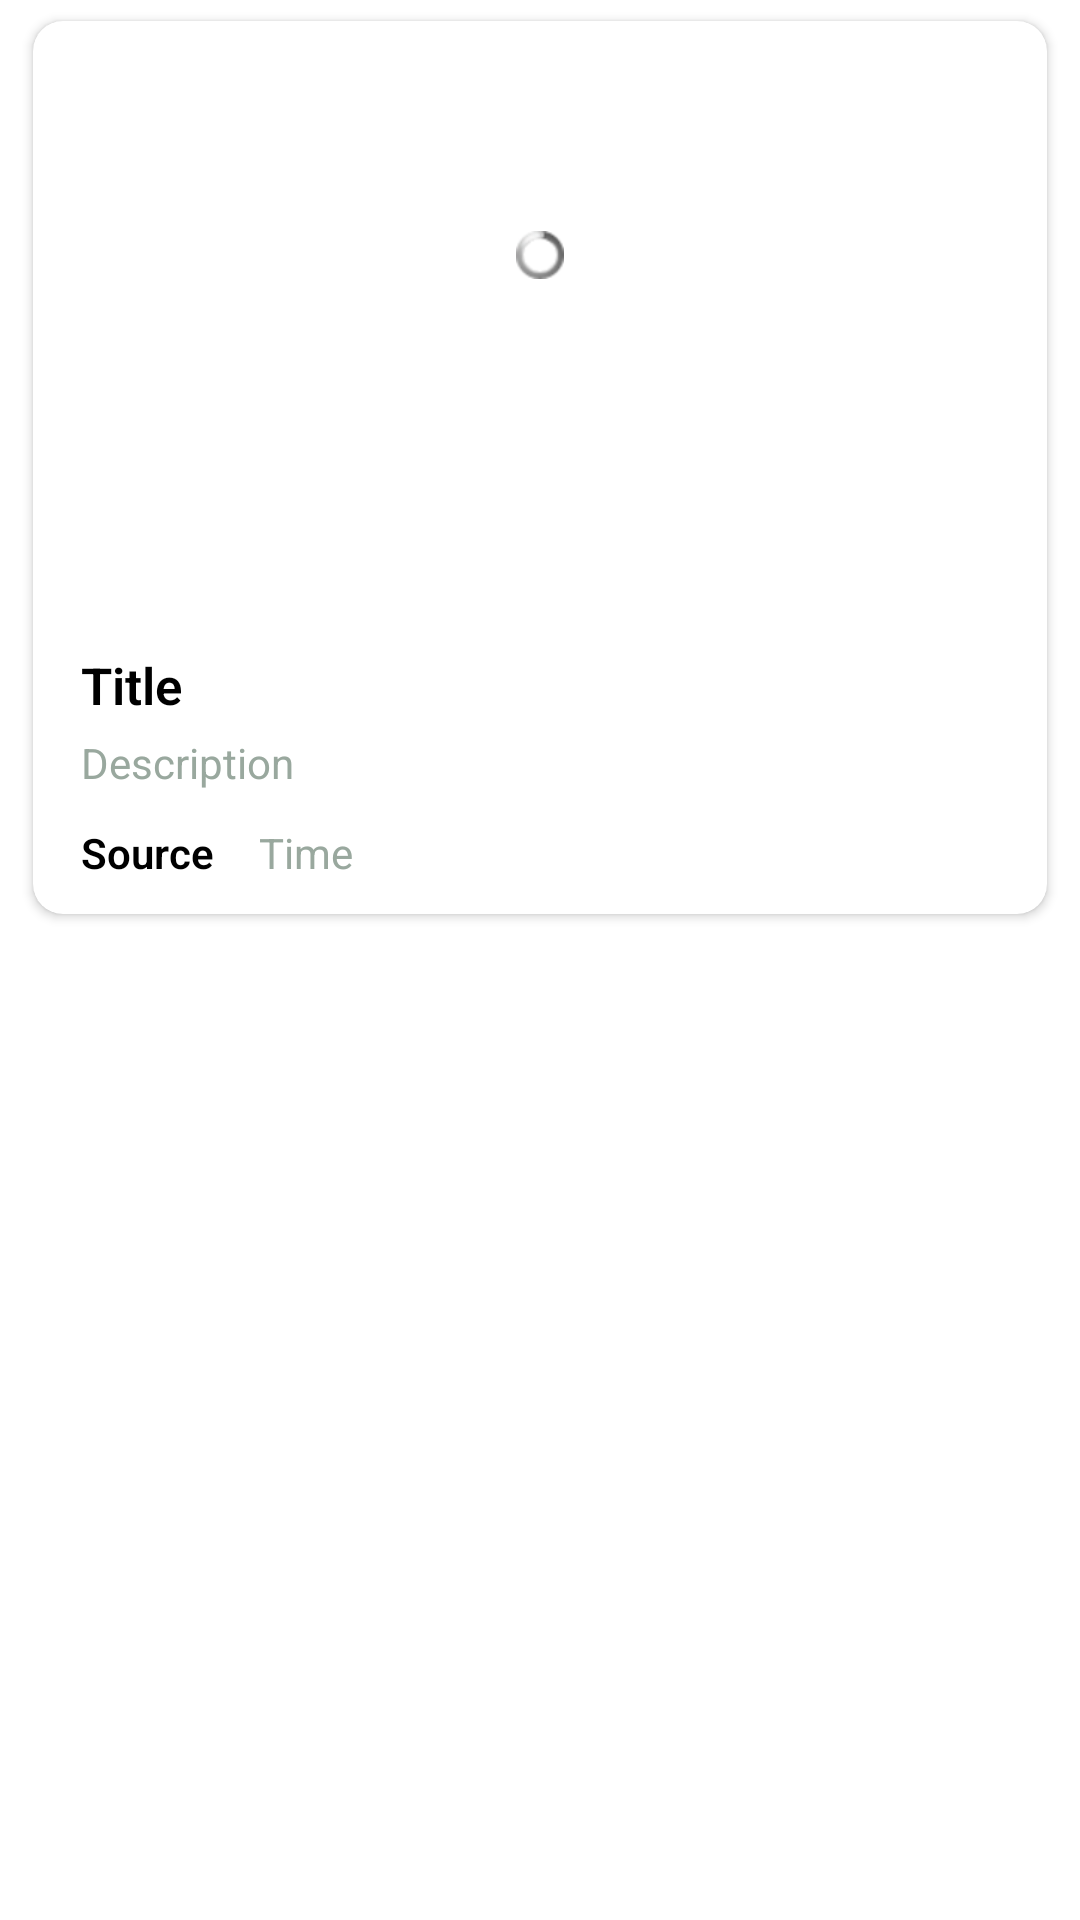

Reconstruct the res/layout file that produces this screen, plus the resources it refers to.
<!-- AndroidManifest.xml: application theme Theme.NewsReader -->
<!-- res/layout/item.xml -->
<?xml version="1.0" encoding="utf-8"?>
<FrameLayout
    xmlns:android="http://schemas.android.com/apk/res/android"
    xmlns:tools="http://schemas.android.com/tools"
    android:layout_width="match_parent"
    android:layout_height="wrap_content"
    xmlns:app="http://schemas.android.com/apk/res-auto">

    <androidx.cardview.widget.CardView
        android:layout_width="wrap_content"
        android:layout_height="wrap_content"
        android:layout_marginLeft="11dp"
        android:layout_marginRight="11dp"
        android:layout_marginTop="7dp"
        android:layout_marginBottom="7dp"
        app:cardElevation="@dimen/cardview_default_elevation"
        app:cardCornerRadius="10dp">

        <RelativeLayout
            android:layout_width="match_parent"
            android:layout_height="wrap_content">

            <ImageView
                android:layout_width="match_parent"
                android:layout_height="200dp"
                android:id="@+id/img"
                android:transitionName="img"
                android:scaleType="centerCrop"
                tools:ignore="ContentDescription" />

            <ImageView
                android:layout_width="match_parent"
                android:layout_height="80dp"
                android:layout_alignBottom="@id/img"
                android:src="@drawable/bottom_shadow"
                android:id="@+id/shadow_bottom"
                tools:ignore="ContentDescription" />

            <ProgressBar
                android:layout_width="match_parent"
                android:layout_height="wrap_content"
                android:layout_marginTop="70dp"
                android:id="@+id/progress_load_photo"
                style="@android:style/Widget.ProgressBar.Small"/>

            <TextView
                android:layout_width="match_parent"
                android:layout_height="wrap_content"
                android:fontFamily="sans-serif-light"
                android:textStyle="bold"
                android:textColor="@color/black"
                android:layout_marginLeft="16dp"
                android:layout_marginRight="16dp"
                android:text="Title"
                android:textSize="17sp"
                android:layout_marginTop="10dp"
                android:layout_below="@+id/img"
                android:id="@+id/title"
                tools:ignore="HardcodedText" />

            <TextView
                android:layout_width="wrap_content"
                android:layout_height="20dp"
                android:id="@+id/desc"
                android:layout_below="@+id/title"
                android:layout_marginLeft="16dp"
                android:layout_marginRight="16dp"
                android:layout_marginTop="5dp"
                android:text="Description"
                android:textColor="@color/colorAccent"
                tools:ignore="HardcodedText" />

            <TextView
                android:text="Source"
                android:ellipsize="end"
                android:singleLine="true"
                android:drawablePadding="10dp"
                android:maxLines="1"
                android:textColor="@color/black"
                android:textStyle="bold"
                android:fontFamily="sans-serif-light"
                android:layout_marginBottom="10dp"
                android:layout_marginLeft="16dp"
                android:layout_marginTop="10dp"
                android:layout_below="@+id/desc"
                android:layout_height="20dp"
                android:layout_width="wrap_content"
                android:id="@+id/source"
                tools:ignore="HardcodedText,RtlHardcoded" />

            <TextView
                android:layout_width="wrap_content"
                android:layout_height="20dp"
                android:id="@+id/publishedAt"
                android:layout_below="@+id/desc"
                android:layout_marginTop="10dp"
                android:layout_marginBottom="10dp"
                android:layout_marginStart="15dp"
                android:layout_toEndOf="@+id/source"
                android:maxLines="1"
                android:drawablePadding="10dp"
                android:singleLine="true"
                android:ellipsize="end"
                android:text="Time"
                android:textColor="@color/colorAccent"
                tools:ignore="HardcodedText" />
        </RelativeLayout>

    </androidx.cardview.widget.CardView>
</FrameLayout>
<!-- resources referenced by this layout -->
<resources>
  <color name="black">#000000</color>
  <color name="colorAccent">#99A89E</color>
  <style name="Theme.NewsReader" parent="Theme.MaterialComponents.DayNight.DarkActionBar">
          
          <item name="colorPrimary">@color/colorPrimaryDark</item>
          <item name="colorPrimaryVariant">@color/colorPrimaryDark</item>
          <item name="colorOnPrimary">@color/white</item>
          
          <item name="colorSecondary">@color/colorPrimary</item>
          <item name="colorSecondaryVariant">@color/colorPrimaryDark</item>
          <item name="colorOnSecondary">@color/black</item>
          
          <item name="android:statusBarColor" tools:targetApi="l">?attr/colorPrimaryVariant</item>
          
      </style>
  <color name="colorPrimaryDark">#ECA4A6</color>
  <color name="white">#FFFFFFFF</color>
  <color name="colorPrimary">#F9D5D3</color>
</resources>
